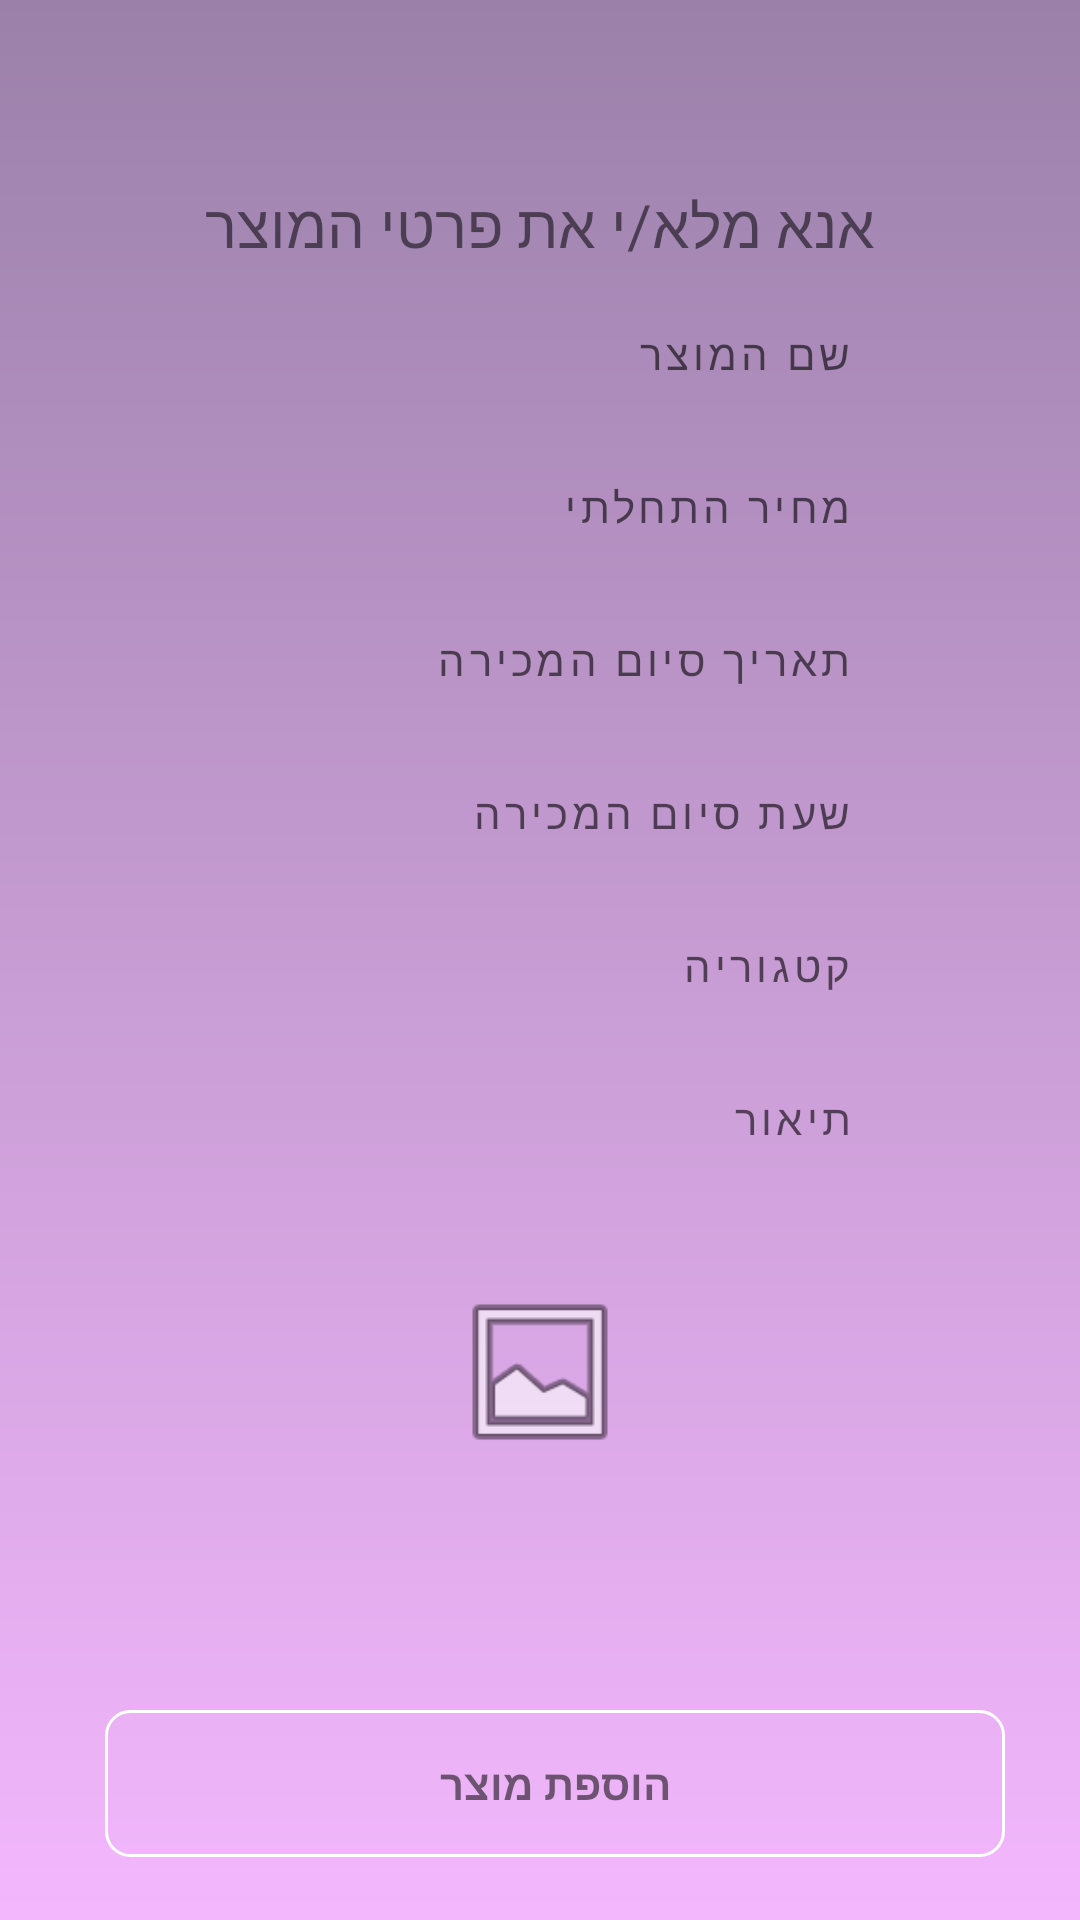

Android layout source for this screen:
<!-- AndroidManifest.xml: activity theme Theme.Biddle.NoActionBar -->
<!-- res/layout/activity_product_form.xml -->
<?xml version="1.0" encoding="utf-8"?>
<RelativeLayout xmlns:android="http://schemas.android.com/apk/res/android"
    xmlns:app="http://schemas.android.com/apk/res-auto"
    xmlns:tools="http://schemas.android.com/tools"
    android:layout_width="match_parent"
    android:layout_height="match_parent"
    android:background="@drawable/form_background">


    <TextView
        android:layout_width="match_parent"
        android:layout_height="60dp"
        android:layout_marginTop="45dp"
        android:gravity="center"
        android:text="@string/fillDetails"
        android:textColorHint="@color/metalBlue"
        android:textSize="20dp"></TextView>



    <LinearLayout
        android:id="@+id/processBar"
        android:layout_width="match_parent"
        android:layout_height="match_parent"
        android:layout_marginTop="40dp"
        android:gravity="center"
        android:paddingLeft="60dp"
        android:paddingRight="60dp">


        <LinearLayout
            android:layout_width="match_parent"
            android:layout_height="395dp"
            android:layout_marginBottom="50dp"
            android:orientation="vertical">


            <LinearLayout
                android:layout_width="match_parent"
                android:layout_height="wrap_content"
                android:orientation="horizontal"
                android:padding="16dp">


                <EditText
                    android:id="@+id/ProductName"
                    android:layout_width="match_parent"
                    android:layout_height="wrap_content"
                    android:layout_marginLeft="15dp"
                    android:background="#00000000"
                    android:gravity="right"
                    android:hint="@string/ProductName"
                    android:inputType="text"
                    android:letterSpacing="0.1"
                    android:textAlignment="gravity"
                    android:textColor="@color/white"
                    android:textColorHint="@color/material_on_background_emphasis_medium"
                    android:textSize="14dp" />
            </LinearLayout>

            <LinearLayout
                android:layout_width="match_parent"
                android:layout_height="wrap_content"
                android:orientation="horizontal"
                android:padding="16dp">


                <EditText
                    android:id="@+id/ProductPrice"
                    android:layout_width="match_parent"
                    android:layout_height="wrap_content"
                    android:layout_marginLeft="15dp"
                    android:background="#00000000"
                    android:gravity="right"
                    android:hint="@string/ProductPrice"
                    android:inputType="numberDecimal"
                    android:letterSpacing="0.1"
                    android:textAlignment="gravity"
                    android:textColor="@color/white"
                    android:textColorHint="@color/material_on_background_emphasis_medium"
                    android:textSize="14dp" />
            </LinearLayout>

            <LinearLayout
                android:layout_width="match_parent"
                android:layout_height="wrap_content"
                android:orientation="horizontal"
                android:padding="16dp">

                <EditText
                    android:id="@+id/ProductTTLDate"
                    android:layout_width="match_parent"
                    android:layout_height="wrap_content"
                    android:layout_marginLeft="15dp"
                    android:background="#00000000"
                    android:focusable="false"
                    android:gravity="right"
                    android:hint="@string/ProductTTLDate"
                    android:inputType="datetime"
                    android:letterSpacing="0.1"
                    android:textAlignment="gravity"
                    android:textColor="@color/white"
                    android:textColorHint="@color/material_on_background_emphasis_medium"
                    android:textSize="14dp" />
            </LinearLayout>

            <LinearLayout
                android:layout_width="match_parent"
                android:layout_height="wrap_content"
                android:orientation="horizontal"
                android:padding="16dp">

                <EditText
                    android:id="@+id/ProductTTLTime"
                    android:layout_width="match_parent"
                    android:layout_height="wrap_content"
                    android:layout_marginLeft="15dp"
                    android:background="#00000000"
                    android:focusable="false"
                    android:gravity="right"
                    android:hint="@string/ProductTTLTime"
                    android:inputType="datetime"
                    android:letterSpacing="0.1"
                    android:textAlignment="gravity"
                    android:textColor="@color/white"
                    android:textColorHint="@color/material_on_background_emphasis_medium"
                    android:textSize="14dp" />
            </LinearLayout>

            <LinearLayout
                android:layout_width="match_parent"
                android:layout_height="wrap_content"
                android:orientation="horizontal"
                android:padding="16dp">


                <EditText
                    android:id="@+id/ProductCategory"
                    android:layout_width="match_parent"
                    android:layout_height="wrap_content"
                    android:layout_marginLeft="15dp"
                    android:background="#00000000"
                    android:focusable="false"
                    android:gravity="right"
                    android:hint="@string/ProductCategory"
                    android:inputType="textNoSuggestions"
                    android:letterSpacing="0.1"
                    android:textAlignment="gravity"
                    android:textColor="@color/white"
                    android:textColorHint="@color/material_on_background_emphasis_medium"
                    android:textSize="14dp" />
            </LinearLayout>

            <LinearLayout
                android:layout_width="match_parent"
                android:layout_height="80dp"
                android:orientation="horizontal"
                android:padding="16dp">


                <EditText
                    android:id="@+id/ProductDescription"
                    android:layout_width="match_parent"
                    android:layout_height="50dp"
                    android:layout_marginLeft="15dp"
                    android:layout_marginBottom="50dp"
                    android:background="#00000000"
                    android:gravity="right"
                    android:hint="@string/ProductDescription"
                    android:inputType="textMultiLine"
                    android:letterSpacing="0.1"
                    android:lines="5"
                    android:textAlignment="gravity"
                    android:textColor="@color/white"
                    android:textColorHint="@color/material_on_background_emphasis_medium"
                    android:maxLength="100"
                    android:textSize="14dp" />


            </LinearLayout>

            <ImageView
                android:id="@+id/productImg"
                android:layout_width="match_parent"
                android:layout_height="60dp"
                app:srcCompat="@android:drawable/ic_menu_gallery" />
        </LinearLayout>

    </LinearLayout>

    <LinearLayout
        android:layout_width="match_parent"

        android:layout_height="80dp"
        android:layout_marginTop="550dp"
        android:layout_marginLeft="25dp"
        android:layout_marginRight="25dp"
        >
        <TextView
            android:id="@+id/newProduct_btn"
            android:layout_width="0dp"
            android:layout_height="wrap_content"
            android:text="@string/AddProduct"
            android:textColorHint="@color/material_on_primary_emphasis_high_type"
            android:background="@drawable/border"
            android:padding="15dp"
            android:layout_weight="1"
            android:gravity="center"
            android:layout_marginTop="20dp"
            android:layout_marginLeft="10dp"
            android:textStyle="bold"
            />
    </LinearLayout>

    <include
        android:layout_width="match_parent"
        android:layout_height="wrap_content"
        android:layout_marginTop="650dp"
        layout="@layout/processbar">
        >
    </include>


</RelativeLayout>
<!-- res/layout/processbar.xml (included above) -->
<?xml version="1.0" encoding="utf-8"?>
<ProgressBar xmlns:android="http://schemas.android.com/apk/res/android"
    android:id="@+id/progressBar"
    style="?android:attr/progressBarStyle"
    android:indeterminateTint="@color/black"
    android:layout_weight="1"
    android:gravity="center" />
<!-- resources referenced by this layout -->
<resources>
  <color name="black">#FF000000</color>
  <color name="metalBlue">#76528BFF</color>
  <color name="white">#FFFFFFFF</color>
  <!-- drawable border (drawable-v24) -->
  <shape xmlns:android="http://schemas.android.com/apk/res/android" android:shape="rectangle" >
      <solid android:color="#00000000" />
      <stroke android:width="1dip" android:color="#fff"/>
      <corners
          android:bottomRightRadius="8dp"
          android:bottomLeftRadius="8dp"
          android:topLeftRadius="8dp"
          android:topRightRadius="8dp" />
  </shape>
  <!-- drawable form_background (drawable) -->
  <?xml version="1.0" encoding="utf-8"?>
  <shape xmlns:android="http://schemas.android.com/apk/res/android"
      android:shape="rectangle">
      <gradient
          android:type="linear"
          android:angle="90"
          android:startColor="#F3B7FD"
          android:endColor="#9b81aa" />
  </shape>
  <string name="AddProduct">הוספת מוצר</string>
  <string name="ProductCategory">קטגוריה</string>
  <string name="ProductDescription">תיאור</string>
  <string name="ProductName">שם המוצר</string>
  <string name="ProductPrice">מחיר התחלתי</string>
  <string name="ProductTTLDate">תאריך סיום המכירה</string>
  <string name="ProductTTLTime">שעת סיום המכירה</string>
  <string name="fillDetails">אנא מלא/י את פרטי המוצר</string>
  <style name="Theme.Biddle.NoActionBar">
          <item name="windowActionBar">false</item>
          <item name="windowNoTitle">true</item>
      </style>
</resources>
